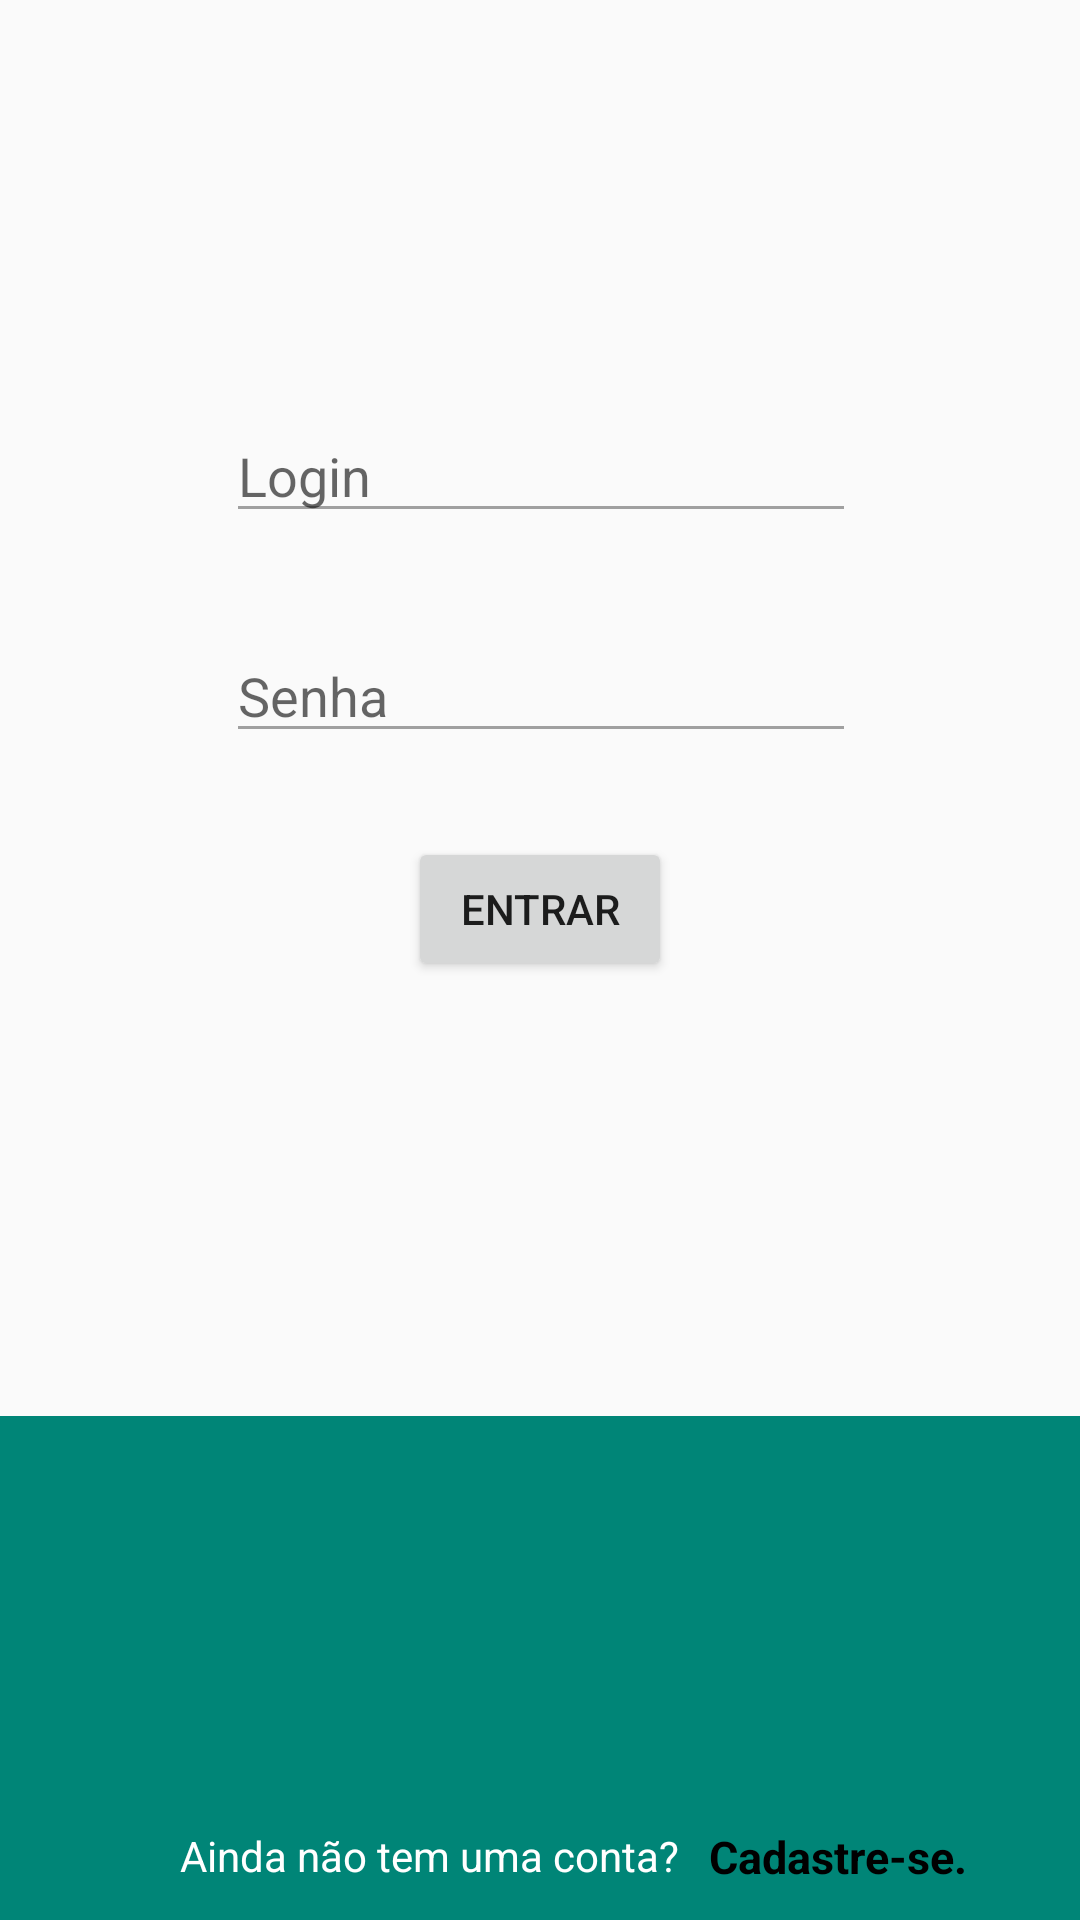

Write the Android layout XML for this screen, with the resource values it uses.
<!-- AndroidManifest.xml: application theme AppTheme -->
<!-- res/layout/activity_login.xml -->
<?xml version="1.0" encoding="utf-8"?>
<android.support.constraint.ConstraintLayout xmlns:android="http://schemas.android.com/apk/res/android"
    xmlns:app="http://schemas.android.com/apk/res-auto"
    xmlns:tools="http://schemas.android.com/tools"
    android:layout_width="match_parent"
    android:layout_height="match_parent"
    tools:layout_editor_absoluteY="81dp">

    <EditText
        android:id="@+id/editLogin"
        android:layout_width="wrap_content"
        android:layout_height="wrap_content"
        android:layout_marginBottom="32dp"
        android:ems="10"
        android:hint="@string/text_login"
        android:importantForAutofill="no"
        android:inputType="textPersonName"
        android:theme="@style/MyEditTextStyle2"
        app:layout_constraintBottom_toTopOf="@+id/editPassword"
        app:layout_constraintEnd_toEndOf="parent"
        app:layout_constraintHorizontal_bias="0.502"
        app:layout_constraintStart_toStartOf="parent" />

    <EditText
        android:id="@+id/editPassword"
        android:layout_width="wrap_content"
        android:layout_height="wrap_content"
        android:layout_marginBottom="28dp"
        android:ems="10"
        android:hint="@string/text_password"
        android:importantForAutofill="no"
        android:inputType="textPassword"
        android:theme="@style/MyEditTextStyle2"
        app:layout_constraintBottom_toTopOf="@+id/btnEntrar"
        app:layout_constraintStart_toStartOf="@+id/editLogin" />

    <Button
        android:id="@+id/btnEntrar"
        android:layout_width="wrap_content"
        android:layout_height="wrap_content"
        android:layout_marginTop="279dp"
        android:layout_marginBottom="145dp"
        android:text="@string/button_entrar"
        app:layout_constraintBottom_toTopOf="@+id/toolbar"
        app:layout_constraintEnd_toEndOf="parent"
        app:layout_constraintStart_toStartOf="parent"
        app:layout_constraintTop_toTopOf="parent" />

    <android.support.v7.widget.Toolbar
        android:id="@+id/toolbar"
        android:layout_width="0dp"
        android:layout_height="0dp"
        android:background="@color/colorPrimary"
        android:minHeight="?attr/actionBarSize"
        android:theme="?attr/actionBarTheme"
        app:layout_constraintBottom_toBottomOf="parent"
        app:layout_constraintEnd_toEndOf="parent"
        app:layout_constraintStart_toStartOf="parent"
        app:layout_constraintTop_toBottomOf="@+id/btnEntrar" />

    <TextView
        android:id="@+id/textView4"
        android:layout_width="wrap_content"
        android:layout_height="wrap_content"
        android:layout_marginStart="60dp"
        android:layout_marginLeft="60dp"
        android:layout_marginBottom="12dp"
        android:paddingBottom="-100dp"
        android:text="@string/text_cadastro"
        android:textColor="@android:color/background_light"
        app:layout_constraintBottom_toBottomOf="parent"
        app:layout_constraintStart_toStartOf="parent" />

    <TextView
        android:id="@+id/textRegister"
        android:layout_width="wrap_content"
        android:layout_height="wrap_content"
        android:layout_marginStart="10dp"
        android:layout_marginLeft="10dp"
        android:layout_marginBottom="11dp"
        android:text="@string/text_cadastrar"
        android:textColor="@android:color/background_dark"
        android:textSize="15sp"
        android:textStyle="bold"
        app:layout_constraintBottom_toBottomOf="parent"
        app:layout_constraintStart_toEndOf="@+id/textView4" />

</android.support.constraint.ConstraintLayout>
<!-- resources referenced by this layout -->
<resources>
  <color name="colorPrimary">#008577</color>
  <string name="button_entrar">Entrar</string>
  <string name="text_cadastrar">Cadastre-se.</string>
  <string name="text_cadastro">Ainda não tem uma conta?</string>
  <string name="text_login">Login</string>
  <string name="text_password">Senha</string>
  <style name="MyEditTextStyle2" parent="Widget.AppCompat.EditText">
          <item name="colorControlActivated">#008577</item>
          <item name="colorControlNormal">#a0a0a0</item>
      </style>
  <style name="AppTheme" parent="Theme.AppCompat.Light.DarkActionBar">
          
          <item name="colorPrimary">@color/colorPrimary</item>
          <item name="colorPrimaryDark">@color/colorPrimaryDark</item>
          <item name="colorAccent">@color/colorAccent</item>
      </style>
  <color name="colorPrimaryDark">#00574b</color>
  <color name="colorAccent">#d81b60</color>
</resources>
